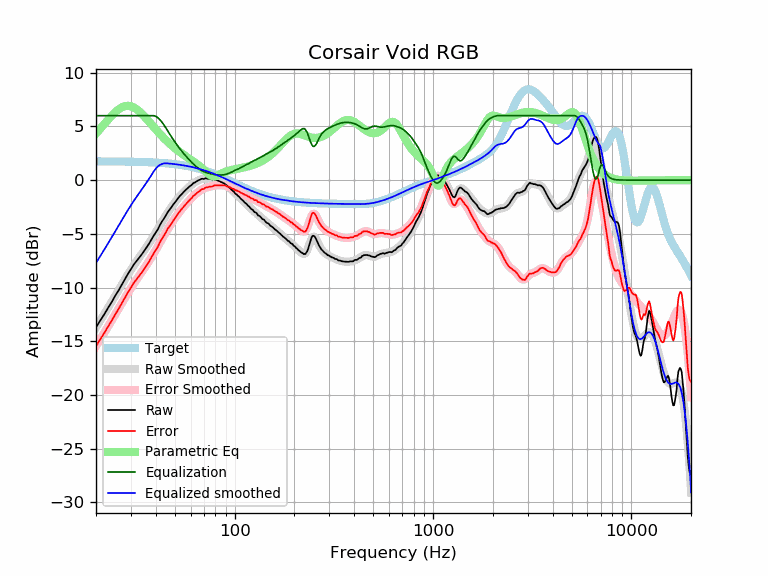

The data file committed next to this chart (first rows):
frequency, raw, error, smoothed, error_smoothed, equalization, parametric_eq, equalized_raw, equalized_smoothed, target
20, -13.71, -15.45, -13.71, -15.46, 6.00, 4.33, -7.71, -7.71, 1.74
21, -13.08, -14.82, -13.09, -14.83, 6.00, 4.77, -7.08, -7.09, 1.74
22, -12.51, -14.25, -12.48, -14.22, 6.00, 5.20, -6.51, -6.48, 1.74
23, -11.90, -13.63, -11.89, -13.63, 6.00, 5.62, -5.90, -5.89, 1.74
24, -11.36, -13.09, -11.32, -13.06, 6.00, 5.99, -5.36, -5.32, 1.74
25, -10.77, -12.50, -10.77, -12.50, 6.00, 6.32, -4.77, -4.77, 1.73
26, -10.27, -11.99, -10.23, -11.96, 6.00, 6.59, -4.27, -4.23, 1.73
27, -9.74, -11.46, -9.72, -11.44, 6.00, 6.78, -3.74, -3.72, 1.73
28, -9.22, -10.94, -9.23, -10.95, 6.00, 6.88, -3.22, -3.23, 1.72
29, -8.72, -10.43, -8.77, -10.49, 6.00, 6.91, -2.72, -2.77, 1.72
30, -8.30, -10.01, -8.34, -10.05, 6.00, 6.87, -2.30, -2.34, 1.71
31, -7.87, -9.57, -7.94, -9.65, 6.00, 6.76, -1.87, -1.94, 1.71
32, -7.55, -9.25, -7.56, -9.27, 6.00, 6.60, -1.55, -1.56, 1.70
33, -7.23, -8.92, -7.21, -8.91, 6.00, 6.41, -1.23, -1.21, 1.70
34, -6.92, -8.60, -6.87, -8.56, 6.00, 6.18, -0.92, -0.87, 1.69
35, -6.59, -8.27, -6.54, -8.22, 6.00, 5.94, -0.59, -0.54, 1.68
36, -6.25, -7.92, -6.22, -7.89, 6.00, 5.69, -0.25, -0.22, 1.67
37, -5.93, -7.59, -5.89, -7.55, 6.00, 5.45, 0.07, 0.11, 1.66
38, -5.56, -7.21, -5.55, -7.21, 6.00, 5.20, 0.44, 0.45, 1.65
39, -5.20, -6.84, -5.21, -6.86, 6.00, 4.96, 0.80, 0.79, 1.64
40, -4.89, -6.52, -4.88, -6.51, 5.94, 4.73, 1.05, 1.06, 1.63
41, -4.59, -6.21, -4.54, -6.16, 5.81, 4.51, 1.23, 1.27, 1.62
42, -4.19, -5.80, -4.21, -5.82, 5.62, 4.29, 1.44, 1.41, 1.61
43, -3.86, -5.45, -3.89, -5.49, 5.39, 4.09, 1.54, 1.50, 1.60
44, -3.59, -5.17, -3.58, -5.17, 5.14, 3.90, 1.55, 1.55, 1.58
45, -3.30, -4.86, -3.29, -4.86, 4.86, 3.73, 1.57, 1.57, 1.57
46, -2.98, -4.53, -3.02, -4.57, 4.57, 3.56, 1.59, 1.55, 1.55
47, -2.76, -4.29, -2.76, -4.29, 4.29, 3.40, 1.54, 1.54, 1.54
48, -2.53, -4.05, -2.51, -4.03, 4.03, 3.24, 1.51, 1.52, 1.52
49, -2.28, -3.78, -2.28, -3.78, 3.78, 3.10, 1.51, 1.50, 1.50
50, -2.09, -3.57, -2.06, -3.55, 3.55, 2.97, 1.46, 1.48, 1.48
51, -1.87, -3.33, -1.86, -3.32, 3.32, 2.84, 1.46, 1.46, 1.46
52, -1.66, -3.10, -1.67, -3.11, 3.11, 2.72, 1.45, 1.44, 1.44
53, -1.47, -2.89, -1.48, -2.91, 2.91, 2.60, 1.44, 1.42, 1.42
54, -1.32, -2.71, -1.32, -2.71, 2.71, 2.49, 1.40, 1.40, 1.40
55, -1.17, -2.54, -1.16, -2.53, 2.53, 2.38, 1.37, 1.38, 1.38
56, -1.01, -2.36, -1.01, -2.36, 2.36, 2.28, 1.35, 1.35, 1.35
57, -0.88, -2.20, -0.87, -2.20, 2.20, 2.19, 1.32, 1.33, 1.33
58, -0.75, -2.04, -0.74, -2.04, 2.04, 2.09, 1.29, 1.30, 1.30
59, -0.62, -1.89, -0.62, -1.89, 1.89, 2.00, 1.27, 1.27, 1.27
60, -0.52, -1.76, -0.50, -1.75, 1.75, 1.91, 1.23, 1.24, 1.24
61, -0.42, -1.63, -0.40, -1.61, 1.61, 1.82, 1.20, 1.22, 1.22
62, -0.27, -1.45, -0.30, -1.49, 1.49, 1.73, 1.22, 1.19, 1.19
63, -0.23, -1.38, -0.21, -1.37, 1.37, 1.64, 1.14, 1.16, 1.16
64, -0.14, -1.26, -0.13, -1.25, 1.25, 1.54, 1.12, 1.12, 1.12
65, -0.07, -1.16, -0.06, -1.15, 1.15, 1.45, 1.09, 1.09, 1.09
66, 0.00, -1.05, -0.00, -1.06, 1.06, 1.36, 1.06, 1.06, 1.06
67, 0.04, -0.98, 0.05, -0.98, 0.98, 1.26, 1.02, 1.02, 1.02
68, 0.11, -0.87, 0.09, -0.90, 0.90, 1.16, 1.02, 0.99, 0.99
69, 0.12, -0.83, 0.12, -0.84, 0.84, 1.06, 0.96, 0.95, 0.95
70, 0.09, -0.82, 0.13, -0.78, 0.78, 0.95, 0.88, 0.92, 0.92
71, 0.16, -0.72, 0.14, -0.74, 0.74, 0.85, 0.90, 0.88, 0.88
72, 0.16, -0.68, 0.15, -0.70, 0.70, 0.75, 0.86, 0.84, 0.84
73, 0.12, -0.68, 0.14, -0.67, 0.67, 0.65, 0.79, 0.81, 0.81
74, 0.13, -0.63, 0.13, -0.64, 0.64, 0.56, 0.77, 0.77, 0.77
75, 0.12, -0.60, 0.12, -0.61, 0.61, 0.48, 0.73, 0.73, 0.73
76, 0.09, -0.60, 0.11, -0.58, 0.58, 0.42, 0.68, 0.69, 0.69
77, 0.05, -0.60, 0.09, -0.56, 0.56, 0.38, 0.61, 0.65, 0.65
78, 0.07, -0.54, 0.07, -0.54, 0.54, 0.36, 0.61, 0.61, 0.61
79, 0.06, -0.51, 0.05, -0.52, 0.52, 0.36, 0.58, 0.57, 0.57
... 553 more rows
